The GitHub repository jsmit659/BioMed-Midterm contains a labelled image folder "Downsized_128x128x3" with 2 categories: DME, drusen. Examples follow, each with its label.

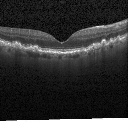
Label: drusen

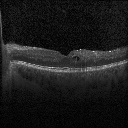
Label: DME

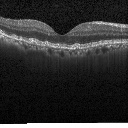
Label: drusen

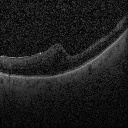
Label: DME

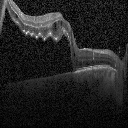
Label: DME

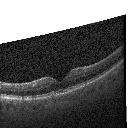
Label: drusen
